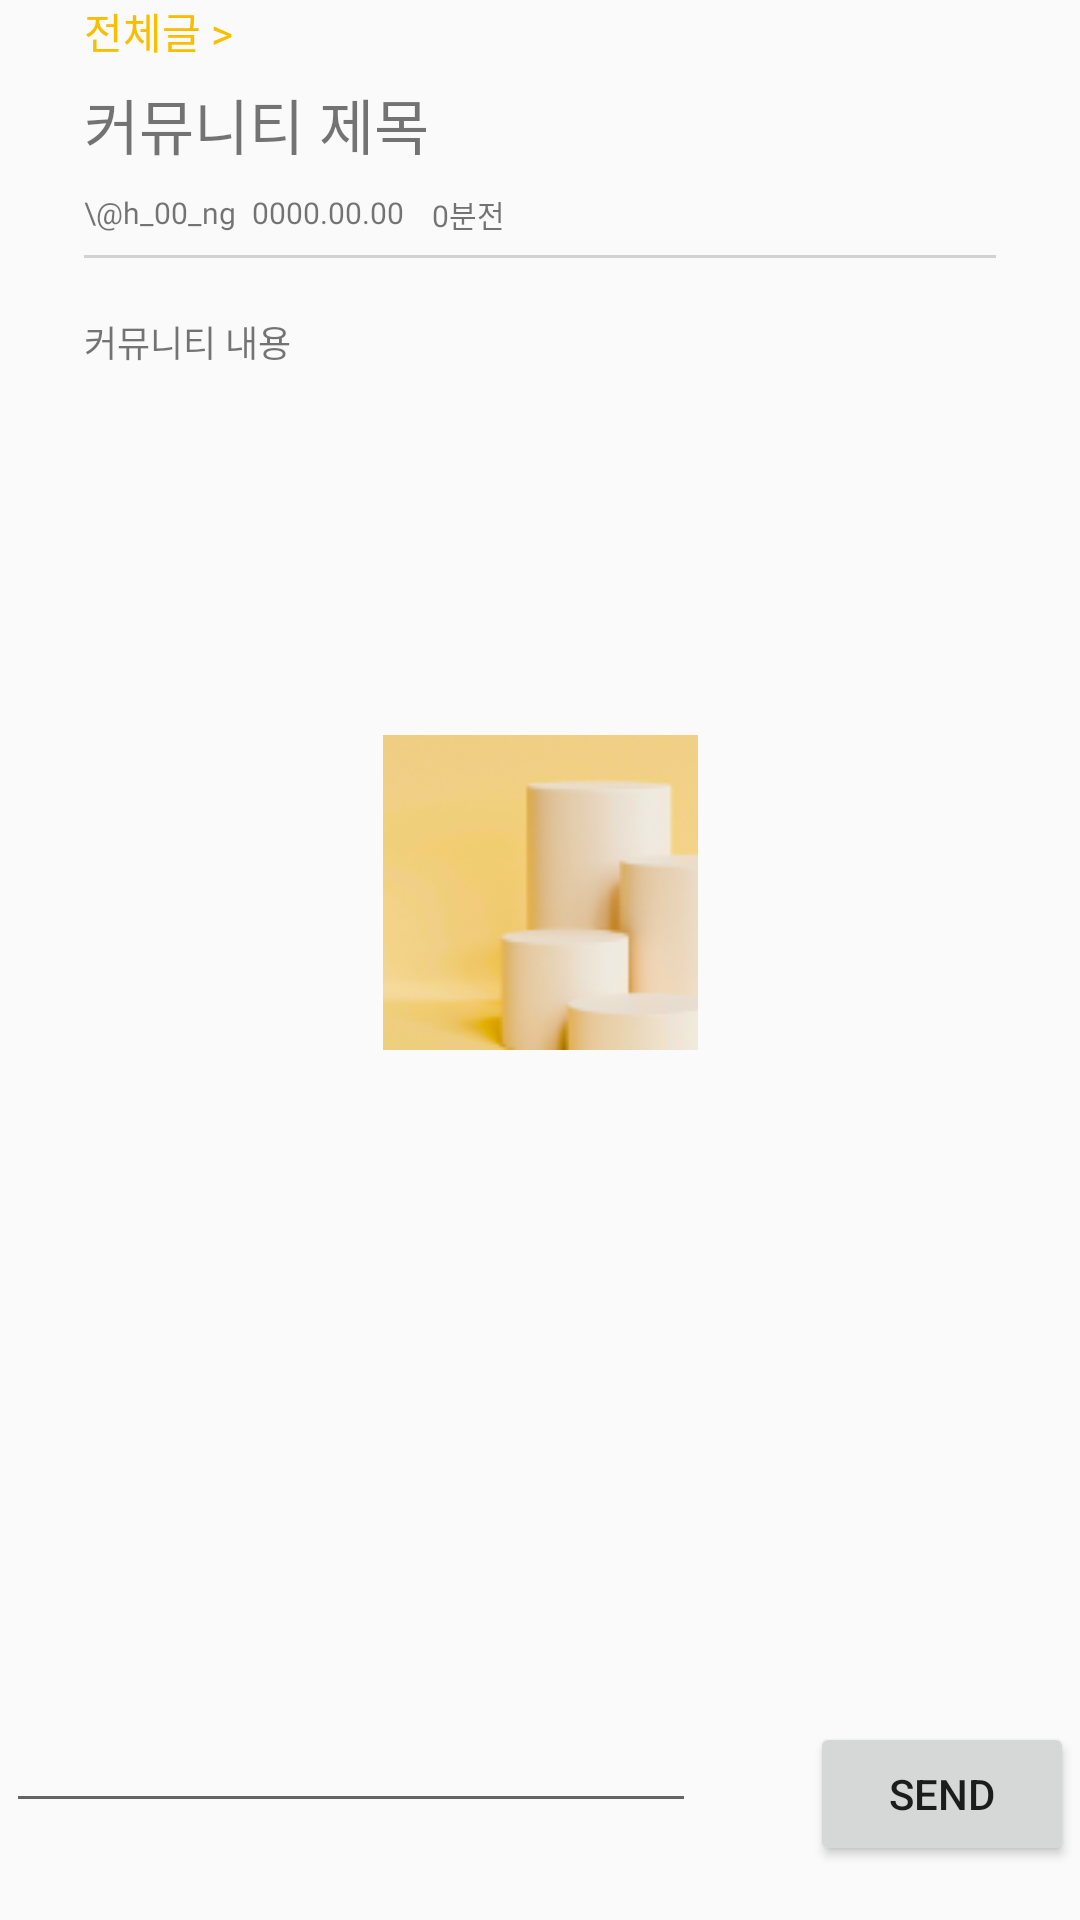

Layout XML and referenced resources for this Android screen:
<!-- AndroidManifest.xml: application theme Theme.UnderTheLamp -->
<!-- res/layout/fragment_community_detail.xml -->
<?xml version="1.0" encoding="utf-8"?>
<androidx.constraintlayout.widget.ConstraintLayout xmlns:android="http://schemas.android.com/apk/res/android"
    xmlns:app="http://schemas.android.com/apk/res-auto"
    xmlns:tools="http://schemas.android.com/tools"
    android:layout_width="match_parent"
    android:layout_height="691dp">

    <TextView
        android:id="@+id/community_menu"
        android:layout_width="wrap_content"
        android:layout_height="wrap_content"
        android:text="전체글 >"
        android:textSize="14sp"
        android:fontFamily="@font/pretendard_regular"
        android:textColor="@color/selectColor"
        app:layout_constraintTop_toTopOf="parent"
        app:layout_constraintStart_toStartOf="parent"
        app:layout_constraintEnd_toEndOf="parent"
        app:layout_constraintBottom_toBottomOf="parent"
        android:layout_marginTop="0dp"
        android:layout_marginStart="28dp"
        app:layout_constraintVertical_bias="0.0"
        app:layout_constraintHorizontal_bias="0.0"/>

    <TextView
        android:id="@+id/detail_title"
        android:layout_width="wrap_content"
        android:layout_height="wrap_content"
        android:layout_marginStart="28dp"
        android:layout_marginTop="6dp"
        android:fontFamily="@font/pretendard_semibold"
        android:text="커뮤니티 제목"
        android:textColor="@color/community_detail_font"
        android:textSize="20sp"
        app:layout_constraintBottom_toBottomOf="parent"
        app:layout_constraintEnd_toEndOf="parent"
        app:layout_constraintHorizontal_bias="0.0"
        app:layout_constraintStart_toStartOf="parent"
        app:layout_constraintTop_toBottomOf="@+id/community_menu"
        app:layout_constraintVertical_bias="0.0" />

    <TextView
        android:id="@+id/detail_user"
        android:layout_width="wrap_content"
        android:layout_height="wrap_content"
        android:layout_marginStart="28dp"
        android:layout_marginTop="8dp"
        android:fontFamily="@font/pretendard_regular"
        android:text="\@h_00_ng"
        android:textColor="@color/community_detail_info"
        android:textSize="10sp"
        app:layout_constraintBottom_toBottomOf="parent"
        app:layout_constraintEnd_toEndOf="parent"
        app:layout_constraintHorizontal_bias="0.0"
        app:layout_constraintStart_toStartOf="parent"
        app:layout_constraintTop_toBottomOf="@+id/detail_title"
        app:layout_constraintVertical_bias="0.0" />

    <TextView
        android:id="@+id/detail_date"
        android:layout_width="wrap_content"
        android:layout_height="wrap_content"
        android:layout_marginStart="84dp"
        android:layout_marginTop="8dp"
        android:fontFamily="@font/pretendard_regular"
        android:text="0000.00.00"
        android:textColor="@color/community_detail_info"
        android:textSize="10sp"
        app:layout_constraintBottom_toBottomOf="parent"
        app:layout_constraintEnd_toEndOf="parent"
        app:layout_constraintHorizontal_bias="0.0"
        app:layout_constraintStart_toStartOf="parent"
        app:layout_constraintTop_toBottomOf="@+id/detail_title"
        app:layout_constraintVertical_bias="0.0" />

    <TextView
        android:id="@+id/detail_time"
        android:layout_width="wrap_content"
        android:layout_height="wrap_content"
        android:layout_marginStart="144dp"
        android:layout_marginTop="8dp"
        android:fontFamily="@font/pretendard_regular"
        android:text="0분전"
        android:textColor="@color/community_detail_info"
        android:textSize="10sp"
        app:layout_constraintBottom_toBottomOf="parent"
        app:layout_constraintEnd_toEndOf="parent"
        app:layout_constraintHorizontal_bias="0.0"
        app:layout_constraintStart_toStartOf="parent"
        app:layout_constraintTop_toBottomOf="@+id/detail_title"
        app:layout_constraintVertical_bias="0.0" />

    <View
        android:layout_width="match_parent"
        android:layout_height="1dp"
        android:background="@color/line"
        app:layout_constraintTop_toTopOf="parent"
        app:layout_constraintBottom_toBottomOf="parent"
        app:layout_constraintStart_toStartOf="parent"
        app:layout_constraintEnd_toEndOf="parent"
        android:layout_marginTop="85dp"
        android:layout_marginStart="28dp"
        android:layout_marginEnd="28dp"
        app:layout_constraintHorizontal_bias="0.0"
        app:layout_constraintVertical_bias="0.0" />

    <TextView
        android:id="@+id/detail_community"
        android:layout_width="match_parent"
        android:layout_height="120dp"
        android:text="커뮤니티 내용"
        android:fontFamily="@font/pretendard_regular"
        android:textSize="12sp"
        android:textColor="@color/community_detail_font"
        app:layout_constraintTop_toTopOf="parent"
        app:layout_constraintBottom_toBottomOf="parent"
        app:layout_constraintStart_toStartOf="parent"
        app:layout_constraintEnd_toEndOf="parent"
        android:layout_marginTop="105dp"
        android:layout_marginStart="28dp"
        android:layout_marginEnd="28dp"
        app:layout_constraintVertical_bias="0.0"
        app:layout_constraintHorizontal_bias="0.0"/>

    <ImageView
        android:id="@+id/detail_image"
        android:layout_width="match_parent"
        android:layout_height="wrap_content"
        app:srcCompat="@drawable/add_photo"
        app:layout_constraintTop_toTopOf="parent"
        app:layout_constraintBottom_toBottomOf="parent"
        app:layout_constraintStart_toStartOf="parent"
        app:layout_constraintEnd_toEndOf="parent"
        android:layout_marginTop="245dp"
        android:layout_marginStart="28dp"
        android:layout_marginEnd="28dp"
        app:layout_constraintVertical_bias="0.0"
        app:layout_constraintHorizontal_bias="0.0"/>

    <androidx.recyclerview.widget.RecyclerView
        android:id="@+id/detail_hashtag"
        android:layout_width="match_parent"
        android:layout_height="14dp"
        app:layout_constraintTop_toTopOf="parent"
        app:layout_constraintBottom_toBottomOf="parent"
        app:layout_constraintStart_toStartOf="parent"
        app:layout_constraintEnd_toEndOf="parent"
        android:layout_marginStart="28dp"
        android:layout_marginEnd="28dp"
        android:layout_marginTop="380dp"
        app:layout_constraintVertical_bias="0.0"/>

    <androidx.recyclerview.widget.RecyclerView
        android:id="@+id/community_comment_recyclerview"
        android:layout_width="match_parent"
        android:layout_height="150dp"
        android:layout_marginStart="28dp"
        android:layout_marginTop="456dp"
        android:layout_marginEnd="28dp"
        app:layout_constraintBottom_toTopOf="@+id/comment_btn_send"
        app:layout_constraintEnd_toEndOf="parent"
        app:layout_constraintStart_toStartOf="parent"
        app:layout_constraintTop_toTopOf="parent"
        app:layout_constraintVertical_bias="0.0"
        app:layout_constraintHorizontal_bias="0.0"/>

    <EditText
        android:id="@+id/comment_edit_message"
        android:layout_width="230dp"
        android:layout_height="wrap_content"
        android:layout_marginStart="28dp"
        android:layout_marginEnd="15dp"
        android:layout_marginBottom="40dp"
        android:layout_toLeftOf="@+id/comment_btn_send"
        app:layout_constraintBottom_toBottomOf="parent"
        app:layout_constraintEnd_toStartOf="@+id/comment_btn_send"
        app:layout_constraintStart_toStartOf="parent"
        app:layout_constraintTop_toBottomOf="@+id/community_comment_recyclerview" />

    <Button
        android:id="@+id/comment_btn_send"
        android:layout_width="wrap_content"
        android:layout_height="wrap_content"
        android:layout_alignParentRight="true"
        android:layout_marginStart="23dp"
        android:layout_marginEnd="28dp"
        android:layout_marginBottom="50dp"
        android:text="@string/send"
        app:layout_constraintBottom_toBottomOf="parent"
        app:layout_constraintEnd_toEndOf="parent"
        app:layout_constraintStart_toEndOf="@+id/comment_edit_message"
        app:layout_constraintTop_toBottomOf="@+id/community_comment_recyclerview" />
</androidx.constraintlayout.widget.ConstraintLayout>
<!-- resources referenced by this layout -->
<resources>
  <color name="line">#4D767676</color>
  <color name="selectColor">#FABE00</color>
  <!-- drawable add_photo: png bitmap (drawable, 14281 bytes) -->
  <string name="send">Send</string>
  <style name="Theme.UnderTheLamp" parent="Theme.AppCompat.Light.NoActionBar">
          
          <item name="colorPrimary">@color/colorPrimary</item>
          <item name="colorPrimaryDark">@color/colorPrimaryDark</item>
          <item name="colorAccent">@color/colorAccent</item>
      </style>
  <color name="colorPrimary">#ededed</color>
  <color name="colorPrimaryDark">#e1e1e1</color>
  <color name="colorAccent">#FABE00</color>
</resources>
